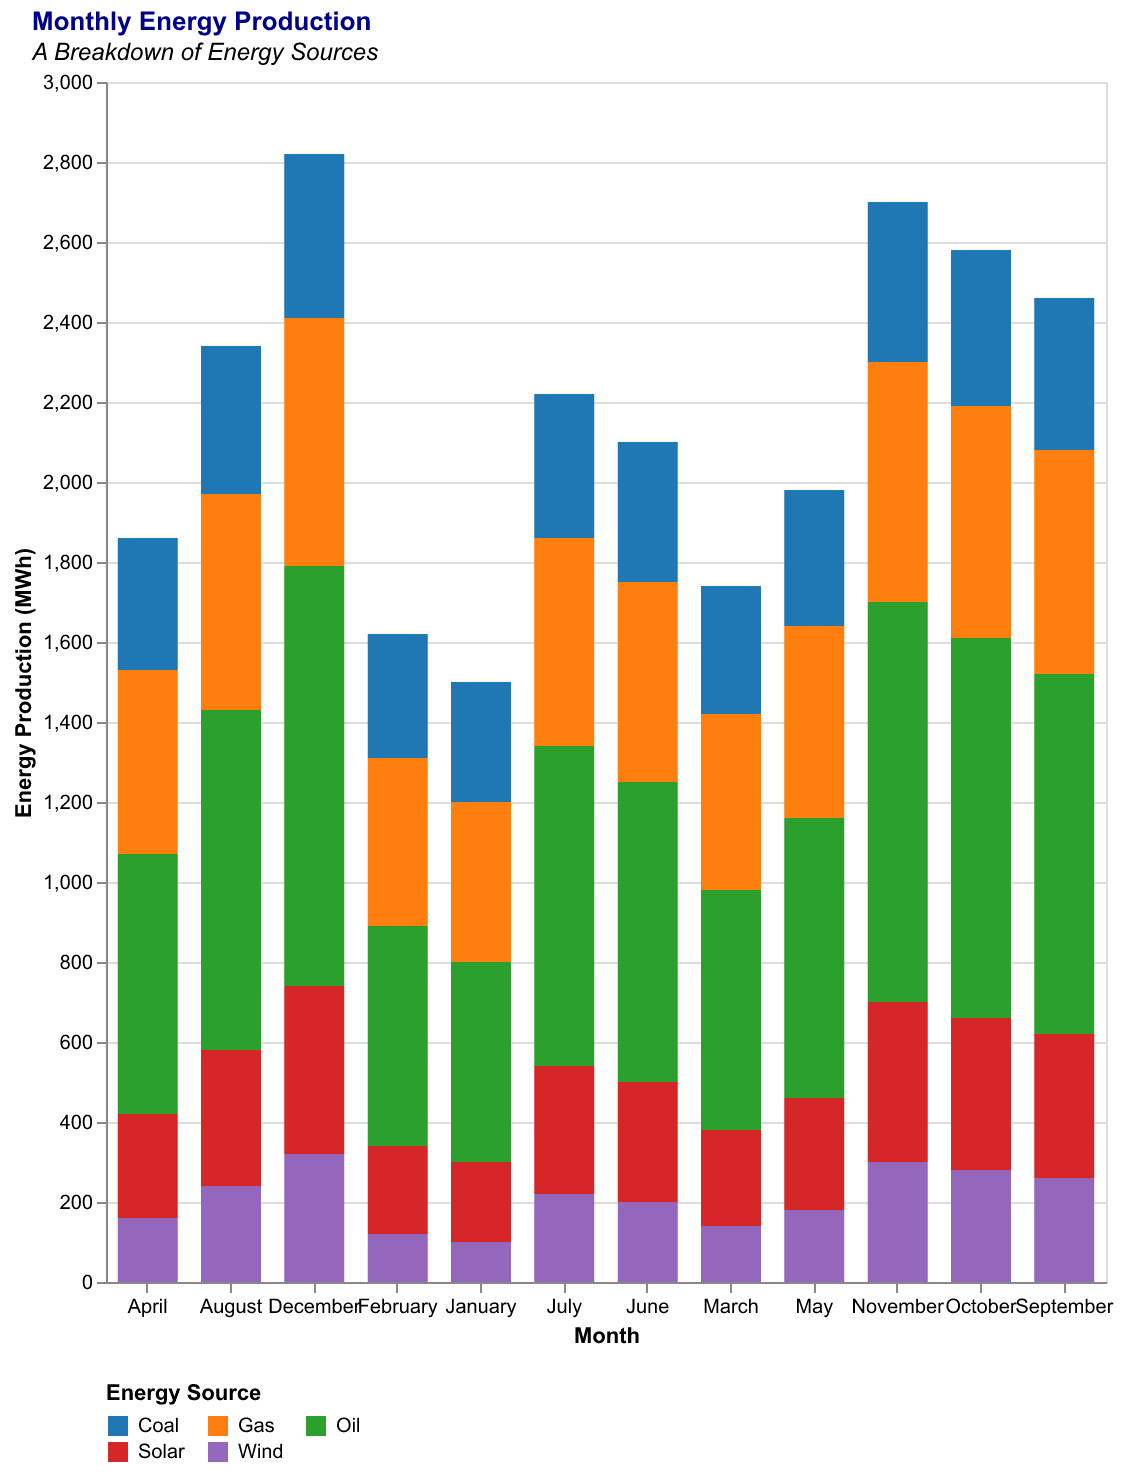

The file beside this chart, header and first rows:
Month, Oil, Gas, Coal, Solar, Wind
January, 500, 400, 300, 200, 100
February, 550, 420, 310, 220, 120
March, 600, 440, 320, 240, 140
April, 650, 460, 330, 260, 160
May, 700, 480, 340, 280, 180
June, 750, 500, 350, 300, 200
July, 800, 520, 360, 320, 220
August, 850, 540, 370, 340, 240
September, 900, 560, 380, 360, 260
October, 950, 580, 390, 380, 280
November, 1000, 600, 400, 400, 300
December, 1050, 620, 410, 420, 320
